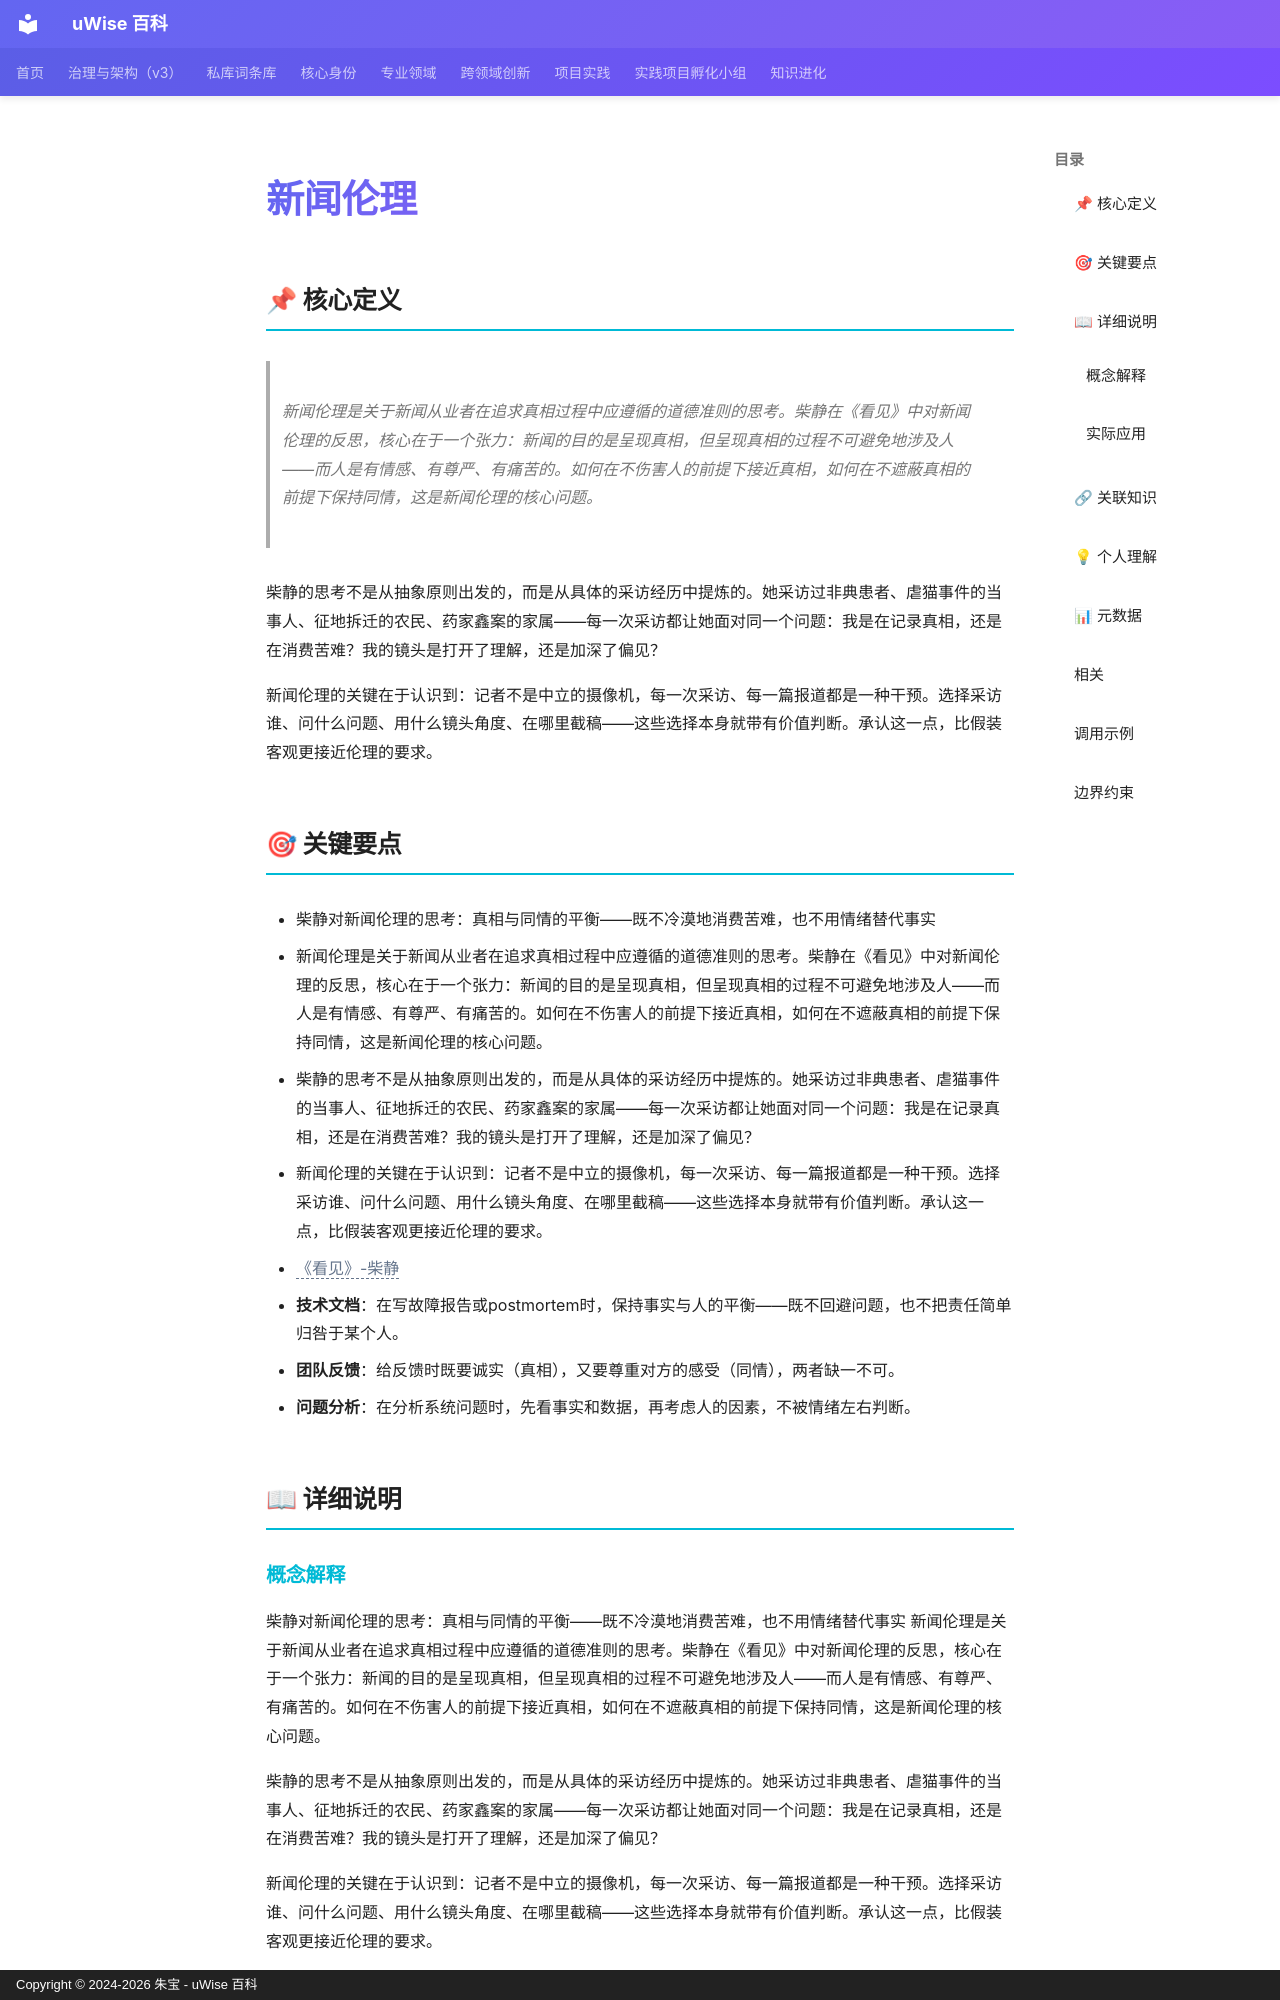

repository: zhubao315/uWise · page: vault-encyclopedia/md-6279776f/index.html · generator: mkdocs · copyright: Copyright © 2024-2026 朱宝 - uWise 百科

---
title: "新闻伦理"
description: "新闻伦理是关于新闻从业者在追求真相过程中应遵循的道德准则的思考。柴静在《看见》中对新闻伦理的反思，核心在于一个张力：新闻的目的是呈现真相，但呈现真相的过程不可避免地涉及人——而人是有情感、有尊严、有痛苦的。如何在不伤害人的前提下接近真相，如何在不遮蔽真相的前提下保持同情，这是新闻伦理的核心问题。"
---

# 新闻伦理

## 📌 核心定义

> 新闻伦理是关于新闻从业者在追求真相过程中应遵循的道德准则的思考。柴静在《看见》中对新闻伦理的反思，核心在于一个张力：新闻的目的是呈现真相，但呈现真相的过程不可避免地涉及人——而人是有情感、有尊严、有痛苦的。如何在不伤害人的前提下接近真相，如何在不遮蔽真相的前提下保持同情，这是新闻伦理的核心问题。

柴静的思考不是从抽象原则出发的，而是从具体的采访经历中提炼的。她采访过非典患者、虐猫事件的当事人、征地拆迁的农民、药家鑫案的家属——每一次采访都让她面对同一个问题：我是在记录真相，还是在消费苦难？我的镜头是打开了理解，还是加深了偏见？

新闻伦理的关键在于认识到：记者不是中立的摄像机，每一次采访、每一篇报道都是一种干预。选择采访谁、问什么问题、用什么镜头角度、在哪里截稿——这些选择本身就带有价值判断。承认这一点，比假装客观更接近伦理的要求。

## 🎯 关键要点

- 柴静对新闻伦理的思考：真相与同情的平衡——既不冷漠地消费苦难，也不用情绪替代事实
- 新闻伦理是关于新闻从业者在追求真相过程中应遵循的道德准则的思考。柴静在《看见》中对新闻伦理的反思，核心在于一个张力：新闻的目的是呈现真相，但呈现真相的过程不可避免地涉及人——而人是有情感、有尊严、有痛苦的。如何在不伤害人的前提下接近真相，如何在不遮蔽真相的前提下保持同情，这是新闻伦理的核心问题。
- 柴静的思考不是从抽象原则出发的，而是从具体的采访经历中提炼的。她采访过非典患者、虐猫事件的当事人、征地拆迁的农民、药家鑫案的家属——每一次采访都让她面对同一个问题：我是在记录真相，还是在消费苦难？我的镜头是打开了理解，还是加深了偏见？
- 新闻伦理的关键在于认识到：记者不是中立的摄像机，每一次采访、每一篇报道都是一种干预。选择采访谁、问什么问题、用什么镜头角度、在哪里截稿——这些选择本身就带有价值判断。承认这一点，比假装客观更接近伦理的要求。
- <span class="uw-unresolved" data-target="《看见》-柴静" title="未解析的双链目标：《看见》-柴静">《看见》-柴静</span>
- **技术文档**：在写故障报告或postmortem时，保持事实与人的平衡——既不回避问题，也不把责任简单归咎于某个人。
- **团队反馈**：给反馈时既要诚实（真相），又要尊重对方的感受（同情），两者缺一不可。
- **问题分析**：在分析系统问题时，先看事实和数据，再考虑人的因素，不被情绪左右判断。

## 📖 详细说明
